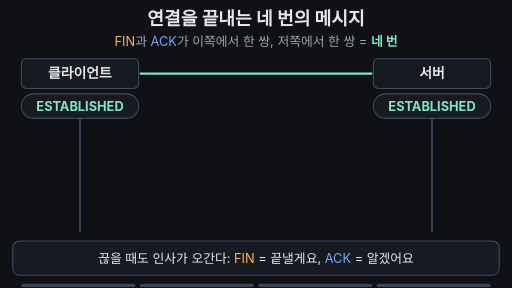
t = 0.00 s
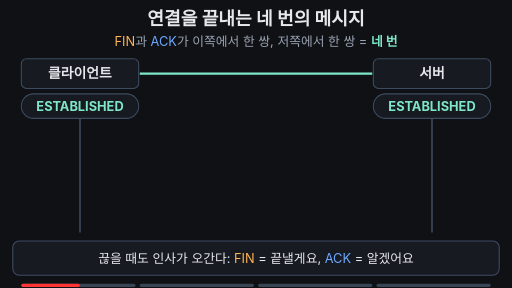
t = 1.68 s
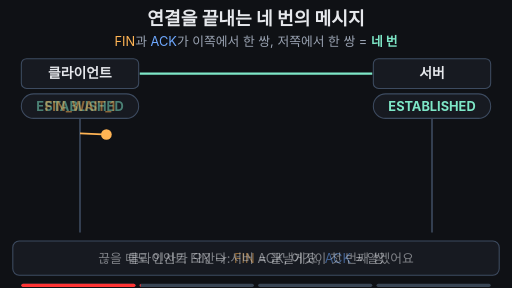
t = 3.32 s
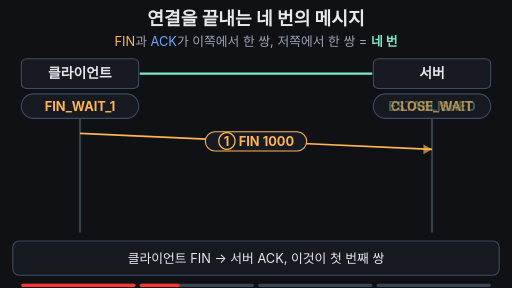
t = 4.96 s
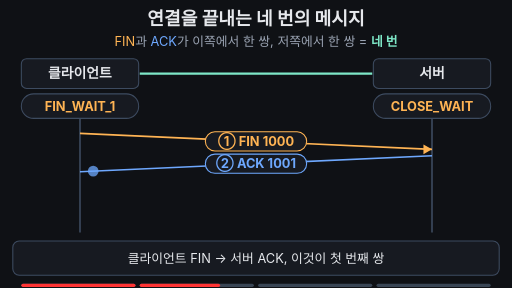
t = 6.66 s
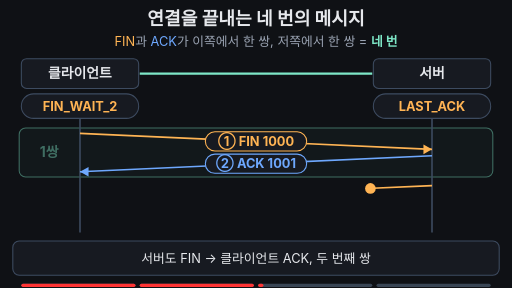
t = 8.28 s

The animated SVG that drew these frames (rendered in a browser with its animation timeline set to each time). Animation: 47 SMIL elements (animate=42,animateTransform=5); frames cover the first 8.28 s, repeats indefinitely.

<svg xmlns="http://www.w3.org/2000/svg" viewBox="0 0 960 540" width="960" height="540" font-family="-apple-system,'Apple SD Gothic Neo','Segoe UI',sans-serif">
<rect width="960" height="540" fill="#0f1115"/>
<text x="480" y="46" font-size="34" font-weight="700" fill="#e6e8ec" text-anchor="middle">연결을 끝내는 네 번의 메시지</text>
<text x="480" y="86" font-size="24" fill="#9aa3b2" text-anchor="middle"><tspan fill="#ffb454">FIN</tspan>과 <tspan fill="#6ea8fe">ACK</tspan>가 이쪽에서 한 쌍, 저쪽에서 한 쌍 = <tspan fill="#7ee7c7" font-weight="700">네 번</tspan></text>
<line x1="262" y1="138" x2="698" y2="138" stroke="#7ee7c7" stroke-width="4"><animate attributeName="opacity" values="1;1;0;0;1;1" keyTimes="0.000;0.730;0.760;0.960;0.980;1.000" dur="16s" repeatCount="indefinite"/></line>
<text x="480" y="150" font-size="34" font-weight="700" fill="#7ee7c7" text-anchor="middle" opacity="0">두 쌍 = 네 번<animate attributeName="opacity" values="0;0;1;1;0;0" keyTimes="0.000;0.770;0.785;0.950;0.965;1.000" dur="16s" repeatCount="indefinite"/></text>
<g opacity="0"><animate attributeName="opacity" values="0;0;1;1;0.35;0.35;1;1;0;0" keyTimes="0.000;0.420;0.440;0.500;0.520;0.750;0.770;0.950;0.970;1.000" dur="16s" repeatCount="indefinite"/><rect x="36" y="240" width="888" height="92" rx="12" fill="#7ee7c7" fill-opacity="0.08" stroke="#7ee7c7" stroke-width="2"/><text x="92" y="295" font-size="26" font-weight="700" fill="#7ee7c7" text-anchor="middle">1쌍</text></g>
<g opacity="0"><animate attributeName="opacity" values="0;0;1;1;0;0" keyTimes="0.000;0.720;0.740;0.950;0.970;1.000" dur="16s" repeatCount="indefinite"/><rect x="36" y="340" width="888" height="92" rx="12" fill="#7ee7c7" fill-opacity="0.08" stroke="#7ee7c7" stroke-width="2"/><text x="92" y="395" font-size="26" font-weight="700" fill="#7ee7c7" text-anchor="middle">2쌍</text></g>
<line x1="150" y1="222" x2="150" y2="436" stroke="#3d4b60" stroke-width="3"/><rect x="40" y="110" width="220" height="56" rx="10" fill="#171a21" stroke="#3d4b60" stroke-width="2"/><text x="150" y="147" font-size="26" font-weight="700" fill="#e6e8ec" text-anchor="middle">클라이언트</text><rect x="40" y="176" width="220" height="46" rx="23" fill="#171a21" stroke="#3d4b60" stroke-width="2"/><text x="150" y="208" font-size="24" font-weight="700" fill="#7ee7c7" text-anchor="middle" opacity="1">ESTABLISHED<animate attributeName="opacity" values="1;1;0;0;1;1" keyTimes="0.000;0.200;0.215;0.960;0.980;1.000" dur="16s" repeatCount="indefinite"/></text><text x="150" y="208" font-size="24" font-weight="700" fill="#ffb454" text-anchor="middle" opacity="0">FIN_WAIT_1<animate attributeName="opacity" values="0;0;1;1;0;0" keyTimes="0.000;0.200;0.215;0.420;0.435;1.000" dur="16s" repeatCount="indefinite"/></text><text x="150" y="208" font-size="24" font-weight="700" fill="#ffb454" text-anchor="middle" opacity="0">FIN_WAIT_2<animate attributeName="opacity" values="0;0;1;1;0;0" keyTimes="0.000;0.420;0.435;0.600;0.615;1.000" dur="16s" repeatCount="indefinite"/></text><text x="150" y="208" font-size="24" font-weight="700" fill="#ffb454" text-anchor="middle" opacity="0">TIME_WAIT<animate attributeName="opacity" values="0;0;1;1;0;0" keyTimes="0.000;0.600;0.615;0.950;0.965;1.000" dur="16s" repeatCount="indefinite"/></text>
<g><animate attributeName="opacity" values="1;1;0.3;0.3;1;1" keyTimes="0.000;0.740;0.780;0.950;0.980;1.000" dur="16s" repeatCount="indefinite"/><line x1="810" y1="222" x2="810" y2="436" stroke="#3d4b60" stroke-width="3"/><rect x="700" y="110" width="220" height="56" rx="10" fill="#171a21" stroke="#3d4b60" stroke-width="2"/><text x="810" y="147" font-size="26" font-weight="700" fill="#e6e8ec" text-anchor="middle">서버</text><rect x="700" y="176" width="220" height="46" rx="23" fill="#171a21" stroke="#3d4b60" stroke-width="2"/><text x="810" y="208" font-size="24" font-weight="700" fill="#7ee7c7" text-anchor="middle" opacity="1">ESTABLISHED<animate attributeName="opacity" values="1;1;0;0;1;1" keyTimes="0.000;0.300;0.315;0.960;0.980;1.000" dur="16s" repeatCount="indefinite"/></text><text x="810" y="208" font-size="24" font-weight="700" fill="#ffb454" text-anchor="middle" opacity="0">CLOSE_WAIT<animate attributeName="opacity" values="0;0;1;1;0;0" keyTimes="0.000;0.300;0.315;0.500;0.515;1.000" dur="16s" repeatCount="indefinite"/></text><text x="810" y="208" font-size="24" font-weight="700" fill="#ffb454" text-anchor="middle" opacity="0">LAST_ACK<animate attributeName="opacity" values="0;0;1;1;0;0" keyTimes="0.000;0.500;0.515;0.720;0.735;1.000" dur="16s" repeatCount="indefinite"/></text><text x="810" y="208" font-size="24" font-weight="700" fill="#9aa3b2" text-anchor="middle" opacity="0">CLOSED<animate attributeName="opacity" values="0;0;1;1;0;0" keyTimes="0.000;0.720;0.735;0.950;0.965;1.000" dur="16s" repeatCount="indefinite"/></text></g>
<g transform="translate(286,199)" opacity="0"><animate attributeName="opacity" values="0;0;1;1;0;0" keyTimes="0.000;0.600;0.615;0.950;0.965;1.000" dur="16s" repeatCount="indefinite"/><g><animateTransform attributeName="transform" type="rotate" values="0;0;180;180;0;0" keyTimes="0;0.8;0.86;0.95;0.97;1" dur="16s" repeatCount="indefinite"/><polygon points="-12,-19 12,-19 0,0 12,19 -12,19 0,0" fill="#ffb454"/><line x1="-14" y1="-20" x2="14" y2="-20" stroke="#e6e8ec" stroke-width="3"/><line x1="-14" y1="20" x2="14" y2="20" stroke="#e6e8ec" stroke-width="3"/></g></g>
<line x1="150" y1="250" x2="810" y2="280" stroke="#ffb454" stroke-width="3" stroke-dasharray="700" stroke-dashoffset="700"><animate attributeName="stroke-dashoffset" values="700;700;0;0;700;700" keyTimes="0.000;0.200;0.300;0.980;0.981;1.000" dur="16s" repeatCount="indefinite"/><animate attributeName="opacity" values="1;1;0;0;1;1" keyTimes="0.000;0.950;0.970;0.980;0.981;1.000" dur="16s" repeatCount="indefinite"/></line>
<polygon points="810,280 794,271 794,289" fill="#ffb454" opacity="0"><animate attributeName="opacity" values="0;0;1;1;0;0" keyTimes="0.000;0.300;0.315;0.950;0.965;1.000" dur="16s" repeatCount="indefinite"/></polygon>
<g opacity="0"><animate attributeName="opacity" values="0;0;1;1;0;0" keyTimes="0.000;0.230;0.245;0.950;0.965;1.000" dur="16s" repeatCount="indefinite"/><rect x="385.0" y="247.0" width="190" height="36" rx="18" fill="#171a21" stroke="#ffb454" stroke-width="2"/><text x="480.0" y="273.0" font-size="24" font-weight="700" fill="#ffb454" text-anchor="middle">① FIN 1000</text></g>
<circle r="10" fill="#ffb454" opacity="0"><animateTransform attributeName="transform" type="translate" values="150 250;150 250;810 280;810 280" keyTimes="0;0.200;0.300;1" dur="16s" repeatCount="indefinite"/><animate attributeName="opacity" values="0;0;1;1;0;0" keyTimes="0.000;0.200;0.205;0.295;0.300;1.000" dur="16s" repeatCount="indefinite"/></circle>
<line x1="810" y1="292" x2="150" y2="322" stroke="#6ea8fe" stroke-width="3" stroke-dasharray="700" stroke-dashoffset="700"><animate attributeName="stroke-dashoffset" values="700;700;0;0;700;700" keyTimes="0.000;0.320;0.420;0.980;0.981;1.000" dur="16s" repeatCount="indefinite"/><animate attributeName="opacity" values="1;1;0;0;1;1" keyTimes="0.000;0.950;0.970;0.980;0.981;1.000" dur="16s" repeatCount="indefinite"/></line>
<polygon points="150,322 166,313 166,331" fill="#6ea8fe" opacity="0"><animate attributeName="opacity" values="0;0;1;1;0;0" keyTimes="0.000;0.420;0.435;0.950;0.965;1.000" dur="16s" repeatCount="indefinite"/></polygon>
<g opacity="0"><animate attributeName="opacity" values="0;0;1;1;0;0" keyTimes="0.000;0.350;0.365;0.950;0.965;1.000" dur="16s" repeatCount="indefinite"/><rect x="385.0" y="289.0" width="190" height="36" rx="18" fill="#171a21" stroke="#6ea8fe" stroke-width="2"/><text x="480.0" y="315.0" font-size="24" font-weight="700" fill="#6ea8fe" text-anchor="middle">② ACK 1001</text></g>
<circle r="10" fill="#6ea8fe" opacity="0"><animateTransform attributeName="transform" type="translate" values="810 292;810 292;150 322;150 322" keyTimes="0;0.320;0.420;1" dur="16s" repeatCount="indefinite"/><animate attributeName="opacity" values="0;0;1;1;0;0" keyTimes="0.000;0.320;0.325;0.415;0.420;1.000" dur="16s" repeatCount="indefinite"/></circle>
<line x1="810" y1="348" x2="150" y2="378" stroke="#ffb454" stroke-width="3" stroke-dasharray="700" stroke-dashoffset="700"><animate attributeName="stroke-dashoffset" values="700;700;0;0;700;700" keyTimes="0.000;0.500;0.600;0.980;0.981;1.000" dur="16s" repeatCount="indefinite"/><animate attributeName="opacity" values="1;1;0;0;1;1" keyTimes="0.000;0.950;0.970;0.980;0.981;1.000" dur="16s" repeatCount="indefinite"/></line>
<polygon points="150,378 166,369 166,387" fill="#ffb454" opacity="0"><animate attributeName="opacity" values="0;0;1;1;0;0" keyTimes="0.000;0.600;0.615;0.950;0.965;1.000" dur="16s" repeatCount="indefinite"/></polygon>
<g opacity="0"><animate attributeName="opacity" values="0;0;1;1;0;0" keyTimes="0.000;0.530;0.545;0.950;0.965;1.000" dur="16s" repeatCount="indefinite"/><rect x="385.0" y="345.0" width="190" height="36" rx="18" fill="#171a21" stroke="#ffb454" stroke-width="2"/><text x="480.0" y="371.0" font-size="24" font-weight="700" fill="#ffb454" text-anchor="middle">③ FIN 5000</text></g>
<circle r="10" fill="#ffb454" opacity="0"><animateTransform attributeName="transform" type="translate" values="810 348;810 348;150 378;150 378" keyTimes="0;0.500;0.600;1" dur="16s" repeatCount="indefinite"/><animate attributeName="opacity" values="0;0;1;1;0;0" keyTimes="0.000;0.500;0.505;0.595;0.600;1.000" dur="16s" repeatCount="indefinite"/></circle>
<line x1="150" y1="390" x2="810" y2="420" stroke="#6ea8fe" stroke-width="3" stroke-dasharray="700" stroke-dashoffset="700"><animate attributeName="stroke-dashoffset" values="700;700;0;0;700;700" keyTimes="0.000;0.620;0.720;0.980;0.981;1.000" dur="16s" repeatCount="indefinite"/><animate attributeName="opacity" values="1;1;0;0;1;1" keyTimes="0.000;0.950;0.970;0.980;0.981;1.000" dur="16s" repeatCount="indefinite"/></line>
<polygon points="810,420 794,411 794,429" fill="#6ea8fe" opacity="0"><animate attributeName="opacity" values="0;0;1;1;0;0" keyTimes="0.000;0.720;0.735;0.950;0.965;1.000" dur="16s" repeatCount="indefinite"/></polygon>
<g opacity="0"><animate attributeName="opacity" values="0;0;1;1;0;0" keyTimes="0.000;0.650;0.665;0.950;0.965;1.000" dur="16s" repeatCount="indefinite"/><rect x="385.0" y="387.0" width="190" height="36" rx="18" fill="#171a21" stroke="#6ea8fe" stroke-width="2"/><text x="480.0" y="413.0" font-size="24" font-weight="700" fill="#6ea8fe" text-anchor="middle">④ ACK 5001</text></g>
<circle r="10" fill="#6ea8fe" opacity="0"><animateTransform attributeName="transform" type="translate" values="150 390;150 390;810 420;810 420" keyTimes="0;0.620;0.720;1" dur="16s" repeatCount="indefinite"/><animate attributeName="opacity" values="0;0;1;1;0;0" keyTimes="0.000;0.620;0.625;0.715;0.720;1.000" dur="16s" repeatCount="indefinite"/></circle>
<rect x="24" y="452" width="912" height="64" rx="12" fill="#171a21" stroke="#3d4b60" stroke-width="2"/>
<text x="480" y="493" font-size="24" fill="#e6e8ec" text-anchor="middle" opacity="1">끊을 때도 인사가 오간다: <tspan fill="#ffb454">FIN</tspan> = 끝낼게요, <tspan fill="#6ea8fe">ACK</tspan> = 알겠어요<animate attributeName="opacity" values="1;1;0;0;1;1" keyTimes="0.000;0.200;0.215;0.960;0.980;1.000" dur="16s" repeatCount="indefinite"/></text>
<text x="480" y="493" font-size="24" fill="#e6e8ec" text-anchor="middle" opacity="0">클라이언트 FIN → 서버 ACK, 이것이 첫 번째 쌍<animate attributeName="opacity" values="0;0;1;1;0;0" keyTimes="0.000;0.200;0.215;0.500;0.515;1.000" dur="16s" repeatCount="indefinite"/></text>
<text x="480" y="493" font-size="24" fill="#e6e8ec" text-anchor="middle" opacity="0">서버도 FIN → 클라이언트 ACK, 두 번째 쌍<animate attributeName="opacity" values="0;0;1;1;0;0" keyTimes="0.000;0.500;0.515;0.770;0.785;1.000" dur="16s" repeatCount="indefinite"/></text>
<text x="480" y="493" font-size="24" fill="#e6e8ec" text-anchor="middle" opacity="0">두 쌍 = 네 번, 그 사이 양쪽 상태가 단계마다 바뀐다<animate attributeName="opacity" values="0;0;1;1;0;0" keyTimes="0.000;0.770;0.785;0.950;0.965;1.000" dur="16s" repeatCount="indefinite"/></text>

<g aria-label="재생 진행 막대" data-stage-count="4"><g class="progress-segment" data-stage="1"><rect x="40" y="532" width="214" height="6" rx="3" fill="#394554"/><rect x="40" y="532" width="0" height="6" rx="3" fill="#ff3434"><animate attributeName="width" values="0;214;214" keyTimes="0;0.205000;1" dur="16s" repeatCount="indefinite"/></rect></g><g class="progress-segment" data-stage="2"><rect x="262" y="532" width="214" height="6" rx="3" fill="#394554"/><rect x="262" y="532" width="0" height="6" rx="3" fill="#ff3434"><animate attributeName="width" values="0;0;214;214" keyTimes="0;0.205000;0.505000;1" dur="16s" repeatCount="indefinite"/></rect></g><g class="progress-segment" data-stage="3"><rect x="484" y="532" width="214" height="6" rx="3" fill="#394554"/><rect x="484" y="532" width="0" height="6" rx="3" fill="#ff3434"><animate attributeName="width" values="0;0;214;214" keyTimes="0;0.505000;0.775000;1" dur="16s" repeatCount="indefinite"/></rect></g><g class="progress-segment" data-stage="4"><rect x="706" y="532" width="214" height="6" rx="3" fill="#394554"/><rect x="706" y="532" width="0" height="6" rx="3" fill="#ff3434"><animate attributeName="width" values="0;0;214" keyTimes="0;0.775000;1" dur="16s" repeatCount="indefinite"/></rect></g></g></svg>
